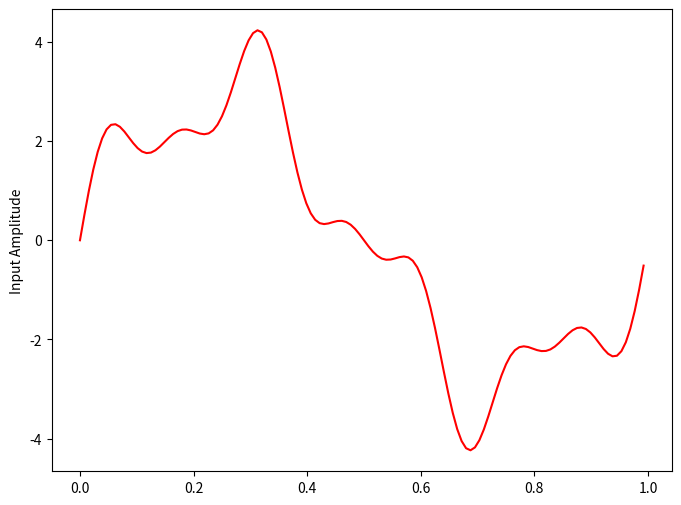
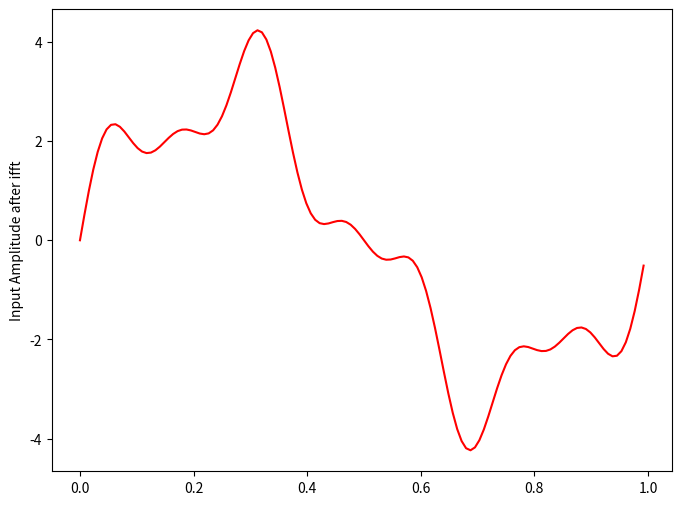

Here is the Python script that generated these plots, in order:
import numpy as np
import matplotlib.pyplot as plt
def FFT(x):
	N = len(x)    
	if N == 1:
		return x
	else:
		X_even = FFT(x[::2])
		X_odd = FFT(x[1::2])
		factor = np.exp(-2j*np.pi*np.arange(N)/ N)
        
	X = np.concatenate(\
		[X_even+factor[:int(N/2)]*X_odd, X_even+factor[int(N/2):]*X_odd])
	return X
# sampling rate
fs = 128
# sampling interval
ts = 1.0/fs
t = np.arange(0,1,ts)
freq = 1.
x = 3*np.sin(2*np.pi*freq*t)
freq = 4
x += np.sin(2*np.pi*freq*t)
freq = 7
x += 0.5* np.sin(2*np.pi*freq*t)
N = len(x)
plt.figure(figsize = (8, 6))
plt.plot(t, x, 'r')
plt.ylabel('Input Amplitude')
plt.show()
# Compute FFT of x
X=FFT(x)
print(X)	
def inverseFFT_1D(u):
    """ use recursive method to speed up"""
    
    u = np.asarray(u, dtype=complex)
    u_conjugate = np.conjugate(u)

    x = FFT(u_conjugate)

    x = np.conjugate(x)
    x = x / u.shape[0]
    return x	
B=inverseFFT_1D(X)
Z=B
plt.figure(figsize = (8, 6))
plt.plot(t, Z, 'r')
plt.ylabel('Input Amplitude after ifft')
plt.show()
